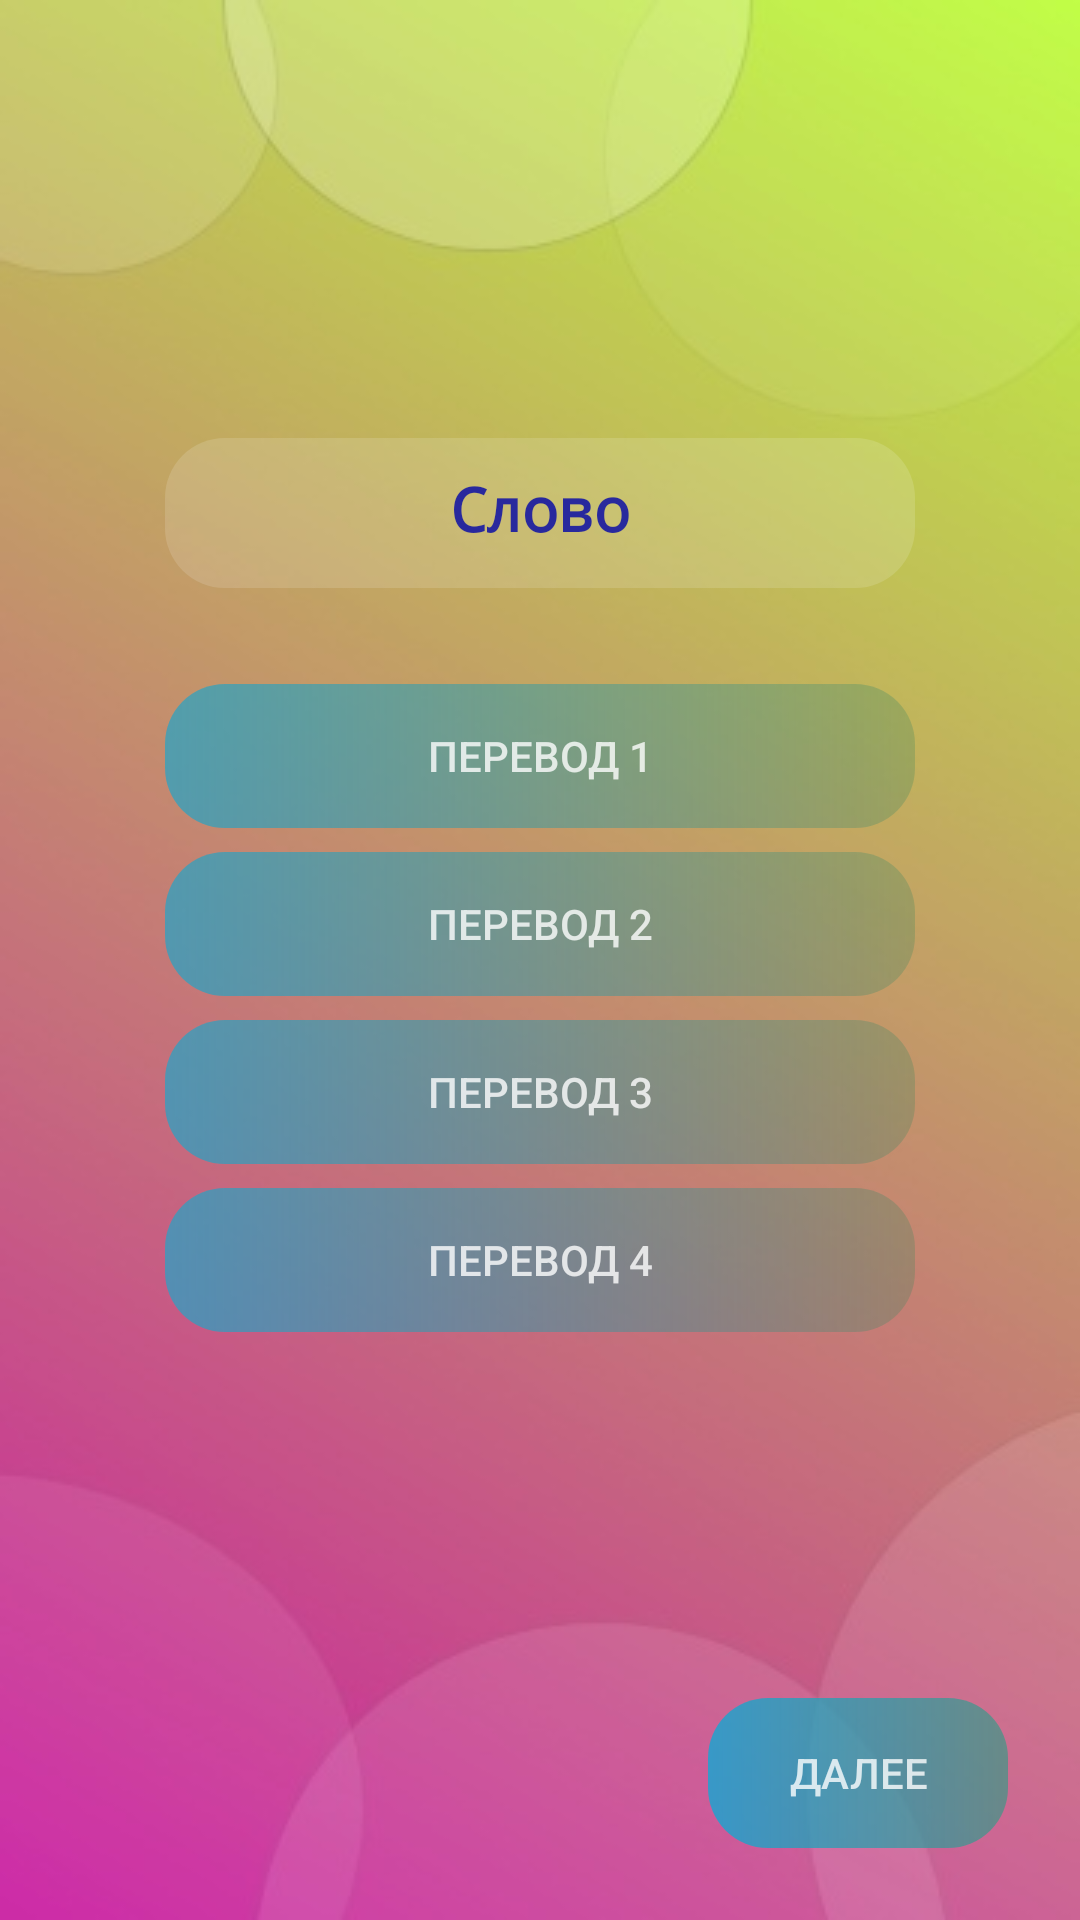

Android layout source for this screen:
<!-- AndroidManifest.xml: application theme AppTheme -->
<!-- res/layout/fragment_game.xml -->
<?xml version="1.0" encoding="utf-8"?>
<android.support.constraint.ConstraintLayout xmlns:android="http://schemas.android.com/apk/res/android"
    xmlns:app="http://schemas.android.com/apk/res-auto"
    xmlns:tools="http://schemas.android.com/tools"
    android:layout_width="match_parent"
    android:layout_height="match_parent"
    android:background="@drawable/buckround4">

    <TextView
        android:id="@+id/textView1"
        android:layout_width="250dp"
        android:layout_height="50dp"
        android:layout_alignParentTop="true"
        android:layout_centerHorizontal="true"
        android:layout_marginStart="8dp"
        android:layout_marginEnd="8dp"
        android:layout_marginBottom="32dp"
        android:background="@drawable/text_styles"
        android:paddingTop="10dp"
        android:text="Слово"
        android:textAlignment="center"
        android:textColor="@color/colorWord"
        android:textSize="20sp"
        android:textStyle="bold"
        android:typeface="monospace"
        app:layout_constraintBottom_toTopOf="@+id/button"
        app:layout_constraintEnd_toEndOf="parent"
        app:layout_constraintStart_toStartOf="parent" />

    <Button
        android:id="@+id/button"
        android:layout_width="wrap_content"
        android:layout_height="wrap_content"
        android:layout_alignParentTop="true"
        android:layout_centerHorizontal="true"
        android:layout_marginStart="8dp"
        android:layout_marginEnd="8dp"
        android:layout_marginBottom="8dp"
        android:background="@drawable/button_styles"
        android:text="Перевод 1"
        android:textColor="@color/colorText"
        app:layout_constraintBottom_toTopOf="@+id/button2"
        app:layout_constraintEnd_toEndOf="parent"
        app:layout_constraintStart_toStartOf="parent" />

    <Button
        android:id="@+id/button2"
        android:layout_width="wrap_content"
        android:layout_height="wrap_content"
        android:layout_alignParentTop="true"
        android:layout_centerHorizontal="true"
        android:layout_marginStart="8dp"
        android:layout_marginTop="8dp"
        android:layout_marginEnd="8dp"
        android:layout_marginBottom="32dp"
        android:background="@drawable/button_styles"
        android:text="Перевод 2"
        android:textColor="@color/colorText"
        app:layout_constraintBottom_toBottomOf="parent"
        app:layout_constraintEnd_toEndOf="parent"
        app:layout_constraintStart_toStartOf="parent"
        app:layout_constraintTop_toTopOf="parent" />

    <Button
        android:id="@+id/button3"
        android:layout_width="wrap_content"
        android:layout_height="wrap_content"
        android:layout_marginStart="8dp"
        android:layout_marginTop="8dp"
        android:layout_marginEnd="8dp"
        android:background="@drawable/button_styles"
        android:text="Перевод 3"
        android:textColor="@color/colorText"
        app:layout_constraintEnd_toEndOf="parent"
        app:layout_constraintStart_toStartOf="parent"
        app:layout_constraintTop_toBottomOf="@+id/button2" />

    <Button
        android:id="@+id/button4"
        android:layout_width="wrap_content"
        android:layout_height="wrap_content"
        android:layout_marginStart="8dp"
        android:layout_marginTop="8dp"
        android:layout_marginEnd="8dp"
        android:background="@drawable/button_styles"
        android:text="Перевод 4"
        android:textColor="@color/colorText"
        app:layout_constraintEnd_toEndOf="parent"
        app:layout_constraintStart_toStartOf="parent"
        app:layout_constraintTop_toBottomOf="@+id/button3" />

    <Button
        android:id="@+id/button5"
        android:layout_width="wrap_content"
        android:layout_height="wrap_content"
        android:layout_marginEnd="24dp"
        android:layout_marginBottom="24dp"
        android:background="@drawable/button_ok_styles"
        android:text="Далее"
        android:textColor="@color/colorText"
        app:layout_constraintBottom_toBottomOf="parent"
        app:layout_constraintEnd_toEndOf="parent" />

    <TextView
        android:id="@+id/count"
        android:layout_width="200dp"
        android:layout_height="24dp"
        android:layout_marginStart="32dp"
        android:layout_marginTop="8dp"
        android:textColor="@color/colorText"
        app:layout_constraintStart_toStartOf="parent"
        app:layout_constraintTop_toTopOf="parent" />

</android.support.constraint.ConstraintLayout>
<!-- resources referenced by this layout -->
<resources>
  <color name="colorText">#caffffff</color>
  <color name="colorWord">#df1114a4</color>
  <!-- drawable buckround4: jpg bitmap (drawable, 20545 bytes) -->
  <!-- drawable button_ok_styles (drawable-xxxhdpi) -->
  <?xml version="1.0" encoding="utf-8"?>
  <shape xmlns:android="http://schemas.android.com/apk/res/android">
          android:shape="rectangle" >
  
          <corners android:radius="20dp" />
  
          <gradient
              android:angle="0"
              android:startColor="#c30aaad6"
              android:endColor="#a4319983"
              android:type="linear" />
  
          <size
              android:height="50dp"
              android:width="100dp"
              />
  
  
  </shape>
  <!-- drawable button_styles (drawable-xhdpi) -->
  <?xml version="1.0" encoding="utf-8"?>
  <shape xmlns:android="http://schemas.android.com/apk/res/android">
          android:shape="rectangle" >
  
          <corners android:radius="20dp" />
  
          <gradient
              android:angle="0"
              android:startColor="#b523a3c6"
              android:endColor="#473c845a"
              android:type="linear" />
  
          <size
              android:width="250dp"
              />
  
  
  </shape>
  <!-- drawable text_styles (drawable-xhdpi) -->
  <?xml version="1.0" encoding="utf-8"?>
  <shape xmlns:android="http://schemas.android.com/apk/res/android">
          android:shape="rectangle" >
  
          <corners android:radius="20dp" />
  
          <gradient
              android:angle="0"
              android:startColor="#23ffffff"
              android:endColor="#23ffffff"
              android:type="linear" />
  
          <size
              android:height="50dp"
              android:width="250dp"
              />
  
  
  
  </shape>
  <style name="AppTheme" parent="Theme.AppCompat.Light.DarkActionBar">
          
          <item name="colorPrimary">@color/colorPrimary</item>
          <item name="colorPrimaryDark">@color/colorPrimaryDark</item>
          <item name="colorAccent">@color/colorAccent</item>
      </style>
  <color name="colorPrimary">#ffffff</color>
  <color name="colorPrimaryDark">#00574b</color>
  <color name="colorAccent">#d81b60</color>
</resources>
